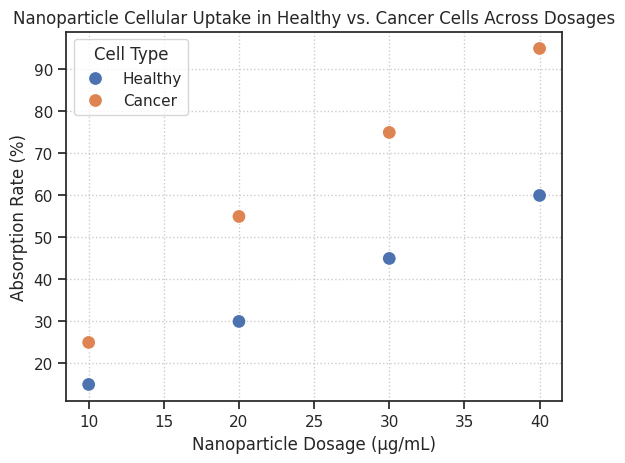

The matplotlib source for this figure:
#Topic: Categorical Scatter Plots using Seaborn (Hue Parameter)
#Description: Visualizing dose-dependent nanoparticle absorption in healthy vs. cancerous cellular models using Seaborn's scatterplot with automated group color-encoding (hue) and customized theme ticks.
#Application: Nanomedicine evaluation, targeted drug delivery efficiency and differential uptake quantification in cancer bio-analytics.

#_______________________________________________________________

import seaborn as sns
import matplotlib.pyplot as plt

dose = [10, 20, 30, 40, 10, 20, 30, 40]
absorption = [15, 30, 45, 60, 25, 55, 75, 95]
cell_type = ['Healthy', 'Healthy', 'Healthy', 'Healthy', 'Cancer', 'Cancer', 'Cancer', 'Cancer']

sns.set_theme(style = 'ticks')
sns.scatterplot(x = dose, y = absorption, hue = cell_type, s = 100)

plt.title('Nanoparticle Cellular Uptake in Healthy vs. Cancer Cells Across Dosages')
plt.xlabel('Nanoparticle Dosage (µg/mL)')
plt.ylabel('Absorption Rate (%)')
plt.grid(True, linestyle = ':')
plt.legend(title = 'Cell Type')

plt.show()
